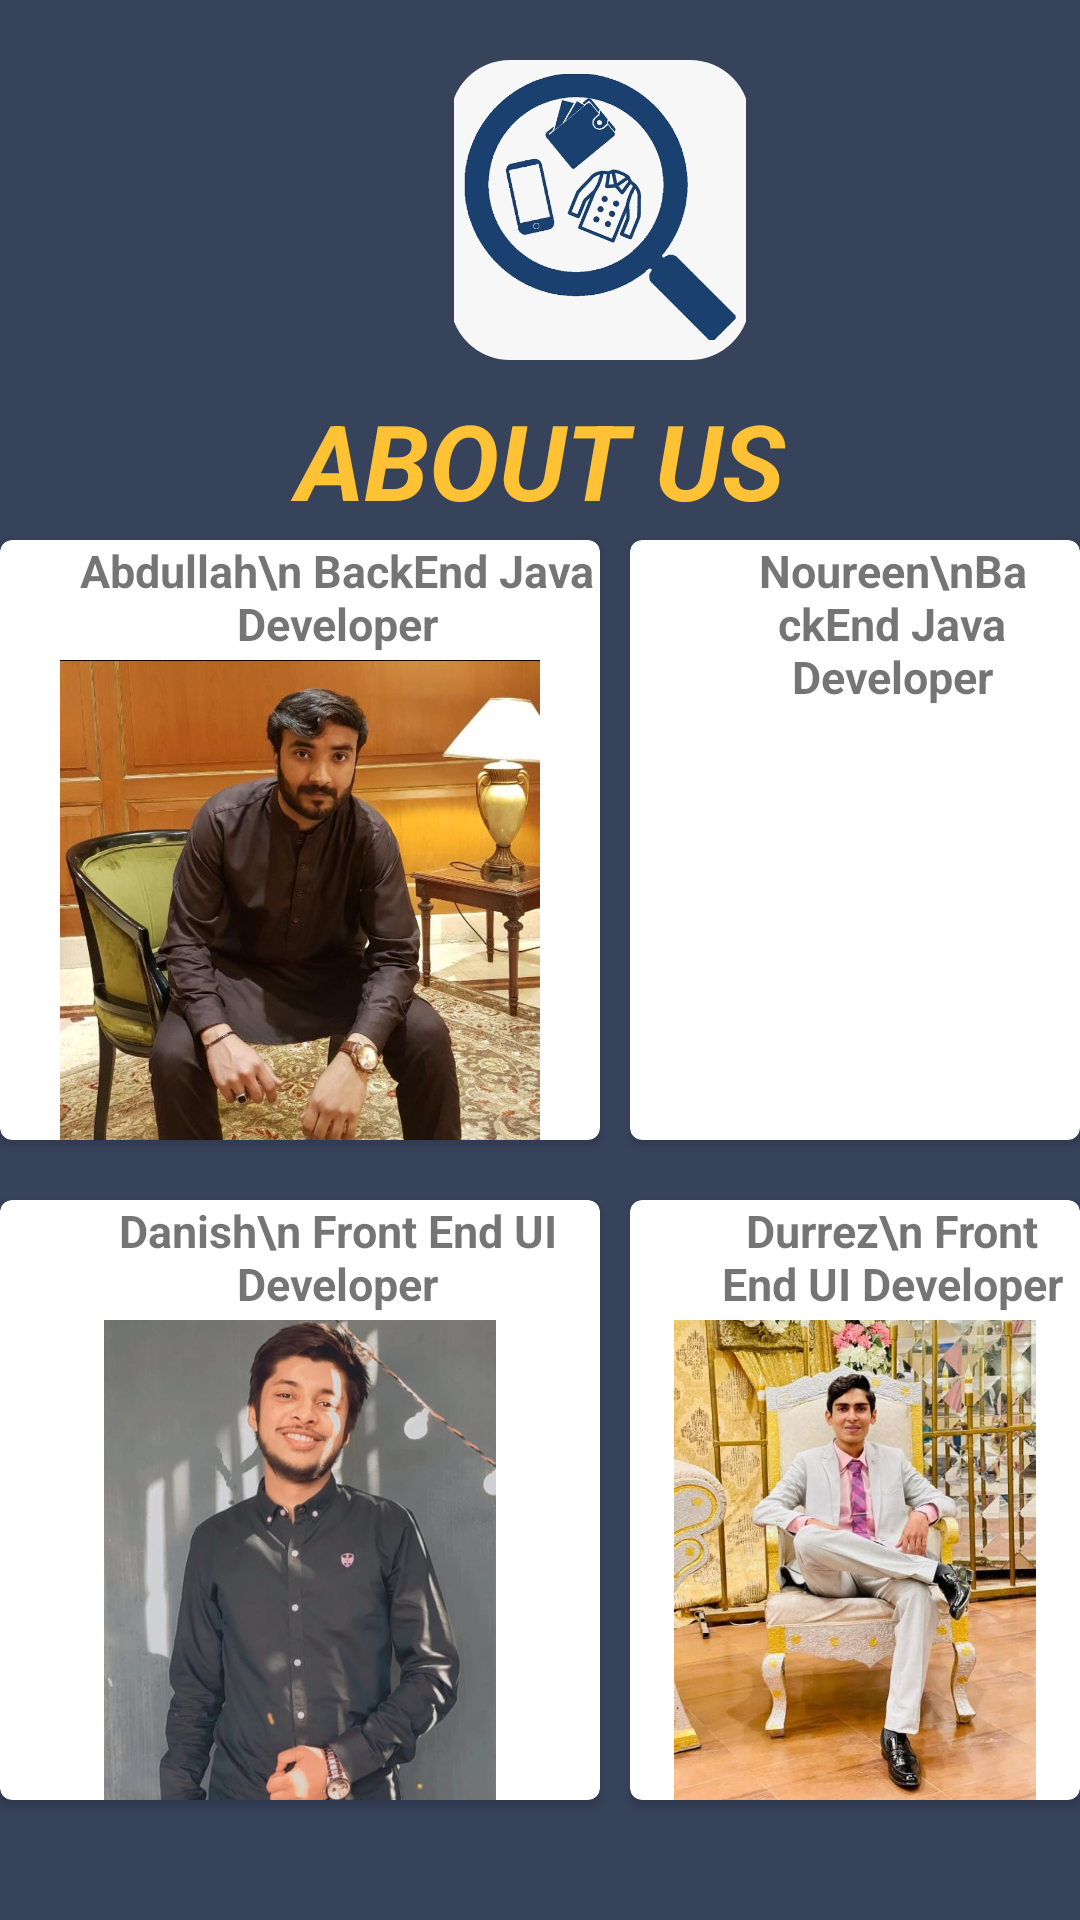

Layout XML and referenced resources for this Android screen:
<!-- AndroidManifest.xml: application theme Theme.LostandFound -->
<!-- res/layout/fragment_about.xml -->
<?xml version="1.0" encoding="utf-8"?>
<RelativeLayout xmlns:android="http://schemas.android.com/apk/res/android"
    xmlns:tools="http://schemas.android.com/tools"
    android:layout_width="match_parent"
    android:layout_height="match_parent"
    xmlns:app="http://schemas.android.com/apk/res-auto"
    android:background="#37435b"
    tools:context=".ui.about.AboutFragment">

    <com.google.android.material.imageview.ShapeableImageView
        android:layout_width="100dp"
        android:layout_height="100dp"
        android:adjustViewBounds="true"
        android:layout_marginLeft="150dp"
        android:layout_marginTop="20dp"
        android:src="@drawable/logo"
        app:shapeAppearanceOverlay="@style/roundImageview"
        />

    <TextView
        android:layout_width="match_parent"
        android:layout_height="match_parent"
        android:layout_marginTop="130dp"
        android:gravity="top|center"
        android:text="About Us"
        android:textAllCaps="true"
        android:textColor="#fec234"
        android:textSize="35sp"
        android:textStyle="italic|bold" />
    <androidx.cardview.widget.CardView
        xmlns:card_view="http://schemas.android.com/apk/res-auto"
        android:id="@+id/card_abdullah"
        android:background="#333333"
        android:layout_marginTop="180dp"
        android:layout_width="200dp"
        android:layout_height="200dp"
        card_view:cardCornerRadius="4dp">
        <TextView
            android:layout_width="match_parent"
            android:layout_height="match_parent"
            android:layout_marginLeft="25dp"
            android:gravity="center|top"
            android:text="Abdullah\n BackEnd Java Developer"
            android:textSize="15sp"
            android:textStyle="bold"
            />
        <ImageView
            android:layout_width="wrap_content"
            android:layout_marginTop="40dp"
            android:layout_height="wrap_content"
            android:src="@drawable/abdullah"
        />
        <TextView
            android:layout_width="match_parent"
            android:layout_height="match_parent"
            android:layout_marginTop="200dp"
            android:layout_marginLeft="60dp"
            android:text="BackEnd Java Developer"
            android:textSize="25sp"
            android:textStyle="bold"
            />

    </androidx.cardview.widget.CardView>
    <androidx.cardview.widget.CardView
        xmlns:card_view="http://schemas.android.com/apk/res-auto"
        android:id="@+id/card_noureen"
        android:layout_marginTop="180dp"
        android:layout_width="200dp"
        android:layout_marginLeft="210dp"
        android:layout_height="200dp"
        card_view:cardCornerRadius="4dp">
        <TextView
            android:layout_width="match_parent"
            android:layout_height="match_parent"
            android:layout_marginLeft="25dp"
            android:gravity="center|top"
            android:text="Noureen\nBackEnd Java Developer"
            android:textSize="15sp"
            android:textStyle="bold"
            />
        <ImageView
            android:layout_width="wrap_content"
            android:layout_marginTop="40dp"
            android:layout_height="wrap_content"
            android:src="@drawable/noureen"
            />


    </androidx.cardview.widget.CardView>
    <androidx.cardview.widget.CardView
        xmlns:card_view="http://schemas.android.com/apk/res-auto"
        android:id="@+id/card_danish"
        android:layout_marginTop="400dp"
        android:layout_width="200dp"
        android:layout_height="200dp"
        card_view:cardCornerRadius="4dp">
        <TextView
            android:layout_width="match_parent"
            android:layout_height="match_parent"
            android:layout_marginLeft="25dp"
            android:gravity="center|top"
            android:text="Danish\n Front End UI Developer"
            android:textSize="15sp"
            android:textStyle="bold"
            />
        <ImageView
            android:layout_width="wrap_content"
            android:layout_marginTop="40dp"
            android:layout_height="wrap_content"
            android:src="@drawable/danish"
            />


    </androidx.cardview.widget.CardView>
    <androidx.cardview.widget.CardView
        xmlns:card_view="http://schemas.android.com/apk/res-auto"
        android:id="@+id/card_durrez"
        android:layout_marginTop="400dp"
        android:layout_width="200dp"
        android:layout_height="200dp"
        android:layout_marginLeft="210dp"
        card_view:cardCornerRadius="4dp">
        <TextView
            android:layout_width="match_parent"
            android:layout_height="match_parent"
            android:layout_marginLeft="25dp"
            android:gravity="center|top"
            android:text="Durrez\n Front End UI Developer"
            android:textSize="15sp"
            android:textStyle="bold"
            />
        <ImageView
            android:layout_width="wrap_content"
            android:layout_marginTop="40dp"
            android:layout_height="wrap_content"
            android:src="@drawable/durez"
            />


    </androidx.cardview.widget.CardView>


</RelativeLayout>
<!-- resources referenced by this layout -->
<resources>
  <!-- drawable abdullah: jpeg bitmap (drawable, 167788 bytes) -->
  <!-- drawable danish: jpeg bitmap (drawable, 36383 bytes) -->
  <!-- drawable durez: jpeg bitmap (drawable, 100478 bytes) -->
  <!-- drawable logo: jpeg bitmap (drawable, 43429 bytes) -->
  <style name="roundImageview" parent="">
          <item name="cornerFamily">rounded</item>
          <item name="cornerSize">20dp</item>
          <item name="color">#37435b</item>
      </style>
  <style name="Theme.LostandFound" parent="Theme.MaterialComponents.DayNight.NoActionBar">
          
          <item name="colorPrimary">@color/topbar</item>
          <item name="colorPrimaryVariant">@color/purple_700</item>
          <item name="colorOnPrimary">#37435b</item>
          
          <item name="colorSecondary">@color/teal_200</item>
          <item name="colorSecondaryVariant">@color/teal_700</item>
          <item name="colorOnSecondary">@color/black</item>
          
          <item name="android:statusBarColor" tools:targetApi="l">?attr/colorPrimaryVariant</item>
          
      </style>
  <color name="topbar">#fec234</color>
  <color name="purple_700">#fec234</color>
  <color name="teal_200">#fec234</color>
  <color name="teal_700">#fec234</color>
  <color name="black">#FF000000</color>
</resources>
